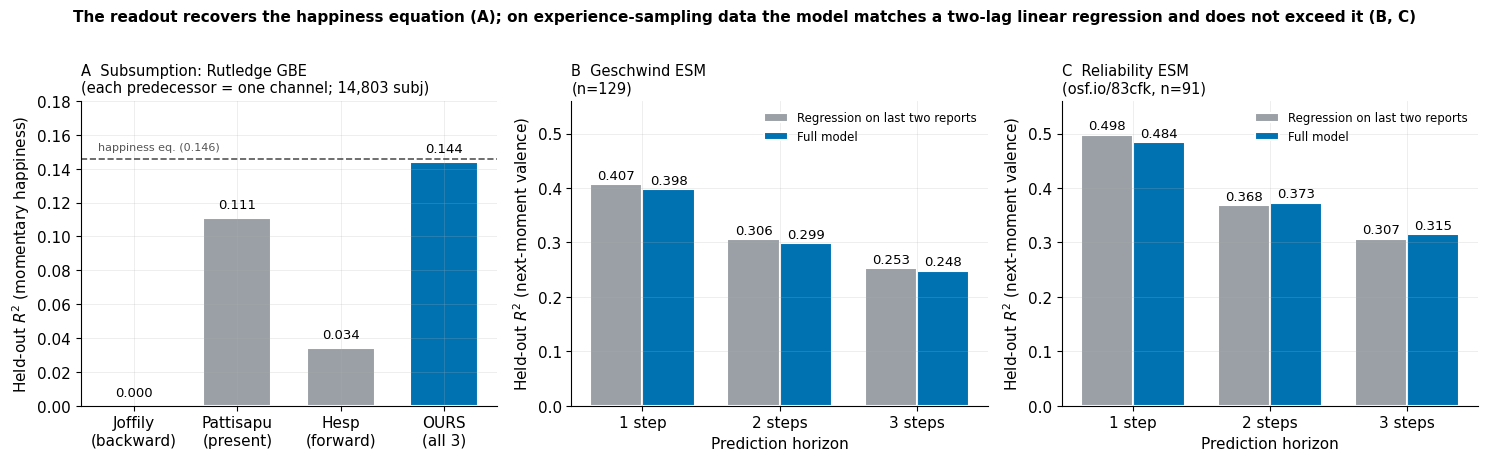
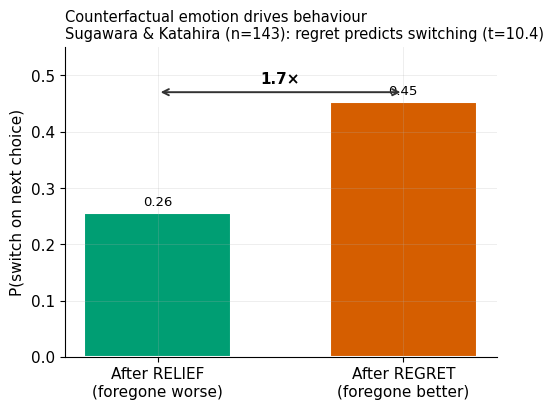

The script that saved these images, in order:
"""Publication figures for the unified temporal-framing paper.

Numbers are the held-out results computed this session (see EMPIRICAL_RECORD.md):
  - Rutledge GBE affect prediction (rutledge_affect_fit.py)
  - ESM affect-dynamics prediction (eval_fitted_cv.py / empirical_rebuild.py)
  - Counterfactual/regret signature (regret diagnostic on S2021c)
Design follows the dataviz skill: Okabe-Ito colorblind-safe palette, thin marks,
direct value labels, single axis, hero series (our model) highlighted, muted
comparisons. Saved to figures/.
"""
import matplotlib
matplotlib.use("Agg")
import matplotlib.pyplot as plt
import numpy as np
from pathlib import Path

FIG = Path("figures"); FIG.mkdir(exist_ok=True)
plt.rcParams.update({
    "font.size": 11, "axes.spines.top": False, "axes.spines.right": False,
    "axes.grid": True, "grid.alpha": 0.25, "grid.linewidth": 0.6,
    "figure.dpi": 150, "savefig.dpi": 200, "font.family": "DejaVu Sans",
})
# Okabe-Ito (colorblind-safe)
BLUE, ORANGE, GREEN, GRAY, VERM = "#0072B2", "#E69F00", "#009E73", "#9AA0A6", "#D55E00"


def _label_bars(ax, bars, fmt="{:.3f}", dy=0.004):
    for b in bars:
        h = b.get_height()
        ax.text(b.get_x() + b.get_width() / 2, h + dy, fmt.format(h),
                ha="center", va="bottom", fontsize=9.5)


def _esm_panel(ax, letter, title, baseline, model):
    horizons = ["1 step", "2 steps", "3 steps"]
    x = np.arange(len(horizons)); w = 0.38
    b1 = ax.bar(x - w/2, baseline, w, color=GRAY, edgecolor="white", linewidth=1.5,
                label="Regression on last two reports")
    b2 = ax.bar(x + w/2, model, w, color=BLUE, edgecolor="white", linewidth=1.5,
                label="Full model")
    _label_bars(ax, b1); _label_bars(ax, b2)
    ax.set_xticks(x); ax.set_xticklabels(horizons)
    ax.set_ylabel("Held-out $R^2$ (next-moment valence)")
    ax.set_xlabel("Prediction horizon")
    ax.set_ylim(0, 0.56)
    ax.set_title(f"{letter}  {title}", fontsize=10.5, loc="left")
    ax.legend(frameon=False, fontsize=8.5, loc="upper right")


def fig_model_advantage():
    fig, (axA, axB, axC) = plt.subplots(1, 3, figsize=(15, 4.5))

    # --- Panel A: head-to-head, each predecessor = one channel (Rutledge) ---
    names = ["Joffily\n(backward)", "Pattisapu\n(present)", "Hesp\n(forward)", "OURS\n(all 3)"]
    vals = [0.0001, 0.111, 0.034, 0.144]
    bars = axA.bar(names, vals, color=[GRAY, GRAY, GRAY, BLUE], width=0.66,
                   edgecolor="white", linewidth=1.5)
    _label_bars(axA, bars)
    axA.axhline(0.146, ls="--", lw=1.2, color="#555")
    axA.text(-0.35, 0.150, "happiness eq. (0.146)", ha="left", va="bottom", fontsize=8, color="#555")
    axA.set_ylabel("Held-out $R^2$ (momentary happiness)")
    axA.set_ylim(0, 0.18)
    axA.set_title("A  Subsumption: Rutledge GBE\n(each predecessor = one channel; 14,803 subj)",
                  fontsize=10.5, loc="left")

    # --- Panels B, C: ESM affect-dynamics on two independent samples ---
    # Frame-gated model, esm_frame_ablation.py (2026-09-27)
    _esm_panel(axB, "B", "Geschwind ESM\n(n=129)",
               [0.407, 0.306, 0.253], [0.398, 0.299, 0.248])
    _esm_panel(axC, "C", "Reliability ESM\n(osf.io/83cfk, n=91)",
               [0.498, 0.368, 0.307], [0.484, 0.373, 0.315])

    fig.suptitle("The readout recovers the happiness equation (A); on experience-sampling data the "
                 "model matches a two-lag linear regression and does not exceed it (B, C)",
                 fontsize=11, fontweight="bold", y=1.02)
    fig.tight_layout()
    fig.savefig(FIG / "fig_model_advantage.png", bbox_inches="tight")
    plt.close(fig)
    print("saved figures/fig_model_advantage.png")


def fig_counterfactual_signature():
    fig, ax = plt.subplots(figsize=(5.2, 4.2))
    cats = ["After RELIEF\n(foregone worse)", "After REGRET\n(foregone better)"]
    vals = [0.256, 0.453]
    bars = ax.bar(cats, vals, color=[GREEN, VERM], width=0.6, edgecolor="white", linewidth=1.5)
    _label_bars(ax, bars, fmt="{:.2f}", dy=0.008)
    ax.set_ylabel("P(switch on next choice)")
    ax.set_ylim(0, 0.55)
    ax.set_title("Counterfactual emotion drives behaviour\n"
                 "Sugawara & Katahira (n=143): regret predicts switching (t=10.4)", fontsize=10.5, loc="left")
    ax.annotate("", xy=(1, 0.47), xytext=(0, 0.47),
                arrowprops=dict(arrowstyle="<->", color="#333", lw=1.4))
    ax.text(0.5, 0.485, "1.7×", ha="center", fontsize=11, fontweight="bold")
    fig.tight_layout()
    fig.savefig(FIG / "fig_counterfactual_signature.png", bbox_inches="tight")
    plt.close(fig)
    print("saved figures/fig_counterfactual_signature.png")


if __name__ == "__main__":
    fig_model_advantage()
    fig_counterfactual_signature()
